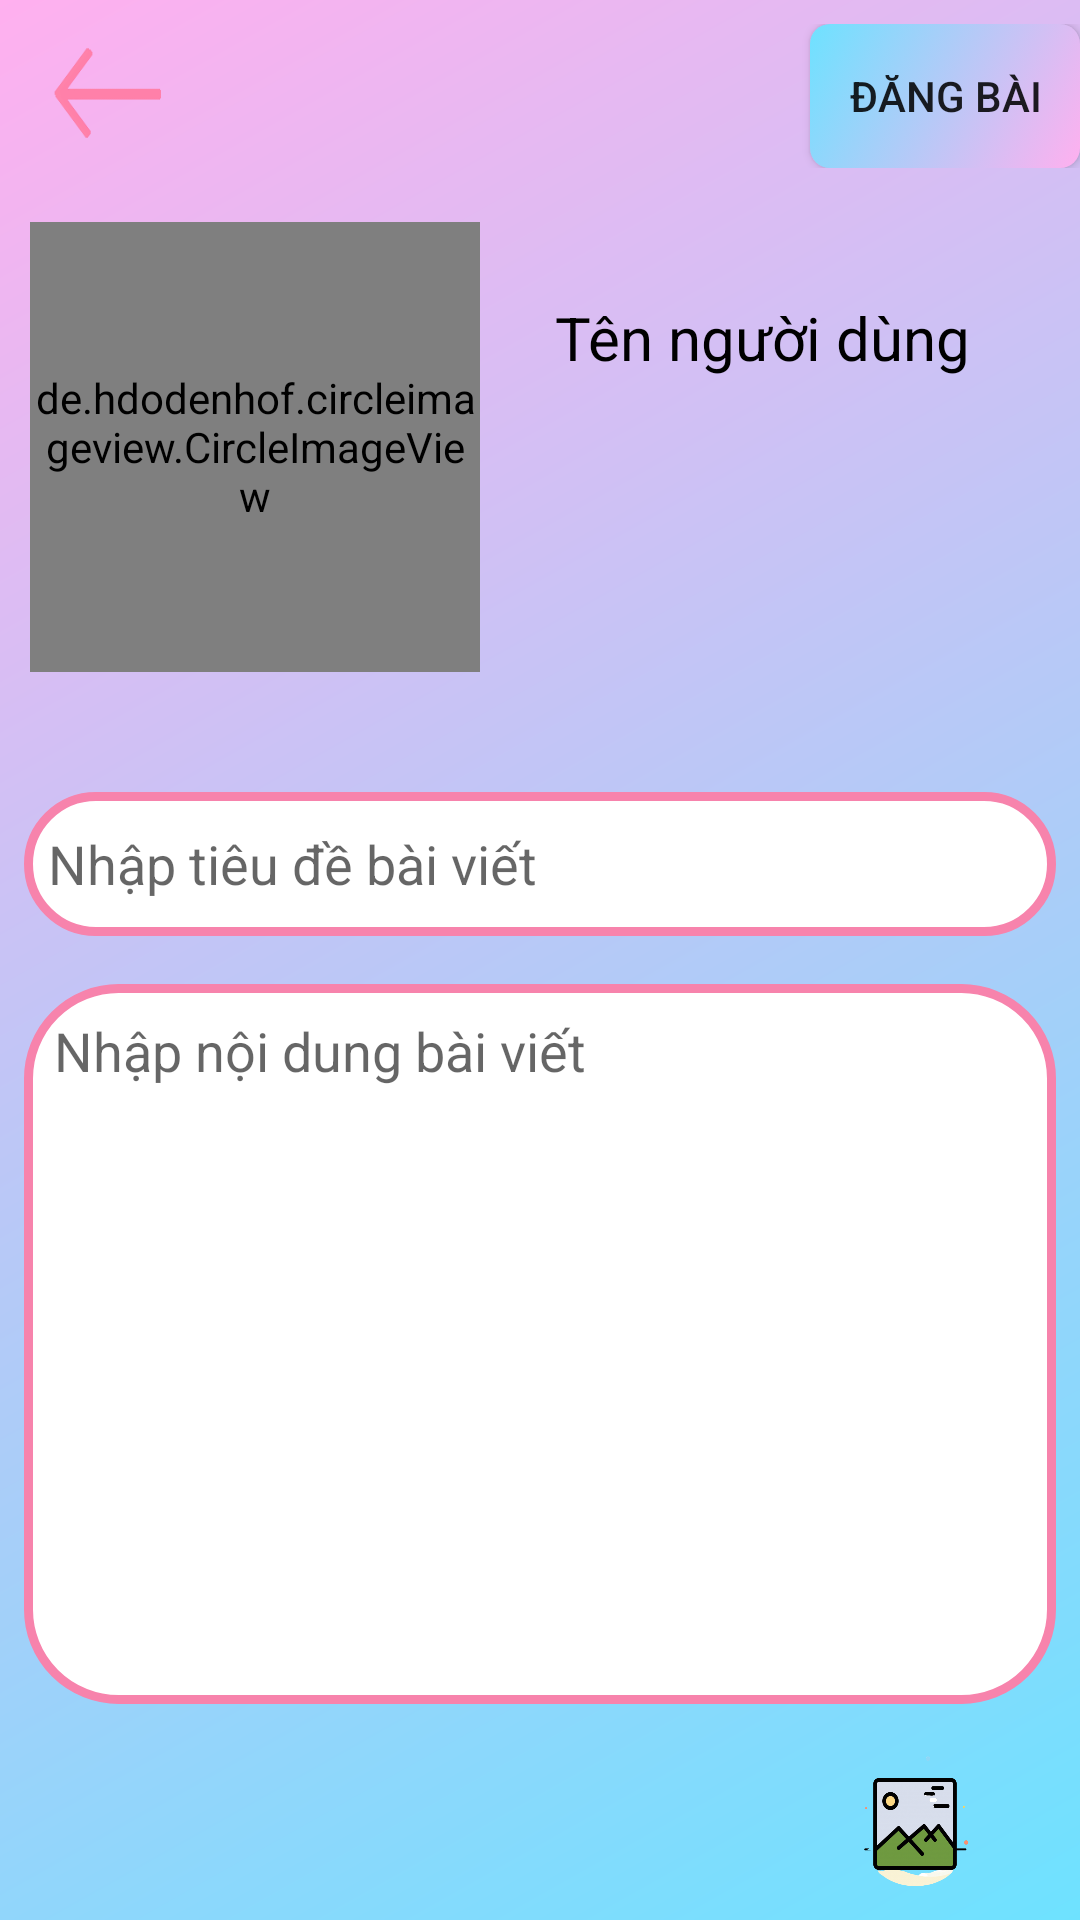

This screen was rendered from an Android layout file. Write that file and the resources it references.
<!-- AndroidManifest.xml: application theme AppTheme -->
<!-- res/layout/add_post_layout.xml -->
<?xml version="1.0" encoding="utf-8"?>
<LinearLayout xmlns:android="http://schemas.android.com/apk/res/android"
    android:layout_width="match_parent"
    android:layout_height="match_parent"
    android:orientation="vertical"
    android:background="@drawable/bg_gradient_main">

    <LinearLayout
        android:layout_width="match_parent"
        android:layout_height="0dp"
        android:layout_weight="1"
        android:gravity="center">
        <LinearLayout
            android:layout_width="match_parent"
            android:layout_height="wrap_content"
            android:layout_weight="1">
            <Button
                android:id="@+id/btnBack"
                android:layout_width="wrap_content"
                android:layout_height="wrap_content"
                android:background="@drawable/btn_back"
                android:scaleX="1.35"
                android:scaleY="1.95"
                android:layout_marginRight="90dp"/>
        </LinearLayout>
        <LinearLayout
            android:layout_width="match_parent"
            android:layout_height="wrap_content"
            android:layout_weight="1">
            <Button
                android:id="@+id/btnPost"
                android:layout_width="match_parent"
                android:layout_height="wrap_content"
                android:layout_marginLeft="90dp"
                android:background="@drawable/button_effect"
                android:text="@string/btnPost" />
        </LinearLayout>
    </LinearLayout>

    <LinearLayout
        android:layout_width="match_parent"
        android:layout_height="0dp"
        android:layout_weight="9"
        android:orientation="vertical">
        <LinearLayout
            android:layout_width="match_parent"
            android:layout_height="0dp"
            android:layout_weight="3"
            android:orientation="horizontal"
            android:padding="10dp">
            <de.hdodenhof.circleimageview.CircleImageView
                android:id="@+id/imgViewAvatar"
                android:layout_width="150dp"
                android:layout_height="150dp"
                android:src="@mipmap/anhdaidien"/>
            <TextView
                android:id="@+id/txtViewUsername"
                android:layout_width="wrap_content"
                android:layout_height="wrap_content"
                android:text="@string/txtViewUsername"
                android:textColor="@color/colorText"
                android:textSize="20dp"
                android:layout_margin="25dp"/>
        </LinearLayout>

        <LinearLayout
            android:layout_width="match_parent"
            android:layout_height="0dp"
            android:layout_weight="1">
            <EditText
                android:id="@+id/edtTitle"
                android:background="@drawable/custom_edittext"
                android:layout_width="match_parent"
                android:layout_height="match_parent"
                android:layout_margin="8dp"
                android:padding="8dp"
                android:hint="@string/txtHindTitle"/>
        </LinearLayout>

        <LinearLayout
            android:layout_width="match_parent"
            android:layout_height="0dp"
            android:layout_weight="4">
            <EditText
                android:id="@+id/edtDescription"
                android:layout_width="match_parent"
                android:layout_height="match_parent"
                android:background="@drawable/custom_edittext"
                android:gravity="top"
                android:layout_margin="8dp"
                android:padding="10dp"
                android:hint="@string/txtHintDes"/>
        </LinearLayout>

        <LinearLayout
            android:layout_width="match_parent"
            android:layout_height="0dp"
            android:layout_weight="1"
            android:layout_marginLeft="250dp">
            <Button
                android:layout_width="wrap_content"
                android:layout_height="wrap_content"
                android:background="@drawable/library"
                android:scaleX="0.45"
                android:scaleY="0.85"/>
        </LinearLayout>
    </LinearLayout>

</LinearLayout>
<!-- resources referenced by this layout -->
<resources>
  <color name="colorText">#000000</color>
  <!-- drawable bg_gradient_main (drawable) -->
  <?xml version="1.0" encoding="utf-8"?>
  <shape xmlns:android="http://schemas.android.com/apk/res/android">
      <gradient
          android:type="linear"
          android:angle="135"
          android:startColor="@color/startColor"
          android:endColor="@color/endColor"/>
  
  </shape>
  <!-- drawable btn_back: png bitmap (drawable, 5099 bytes) -->
  <!-- drawable button_effect (drawable) -->
  <?xml version="1.0" encoding="utf-8"?>
  <selector xmlns:android="http://schemas.android.com/apk/res/android">
      <item android:state_pressed="true" >
          <color android:color="@color/endColor"/>
      </item>
      <item>
          <shape>
              <gradient
                  android:type="linear"
                  android:angle="135"
                  android:startColor="@color/endColor"
                  android:endColor="@color/startColor"/>
              <corners android:radius="20px"></corners>
          </shape>
  
      </item>
  </selector>
  <!-- drawable custom_edittext (drawable) -->
  <?xml version="1.0" encoding="utf-8"?>
  <shape xmlns:android="http://schemas.android.com/apk/res/android"
      android:shape="rectangle">
      <solid android:color="@color/colorBgWhite"/>
      <corners android:radius="30dp"/>
      <stroke android:width="3dp"
          android:color="@color/colorRadius"/>
  
  </shape>
  <!-- drawable library: png bitmap (drawable, 88418 bytes) -->
  <!-- mipmap anhdaidien: jpg bitmap (mipmap-hdpi, 33094 bytes) -->
  <string name="btnPost">Đăng bài</string>
  <string name="txtHindTitle">Nhập tiêu đề bài viết</string>
  <string name="txtHintDes">Nhập nội dung bài viết</string>
  <string name="txtViewUsername">Tên người dùng</string>
  <style name="AppTheme" parent="Theme.AppCompat.Light.DarkActionBar">
          
          <item name="colorPrimary">@color/colorPrimary</item>
          <item name="colorPrimaryDark">@color/colorPrimaryDark</item>
          <item name="colorAccent">@color/colorAccent</item>
      </style>
      
  
      //Màn hình join group
  <color name="startColor">#6EE2FF</color>
  <color name="endColor">#FFB0EF</color>
  <color name="colorBgWhite">#FFFFFF</color>
  <color name="colorRadius">#F783AC</color>
  <color name="colorPrimary">#6200EE</color>
  <color name="colorPrimaryDark">#3700B3</color>
  <color name="colorAccent">#03DAC5</color>
</resources>
